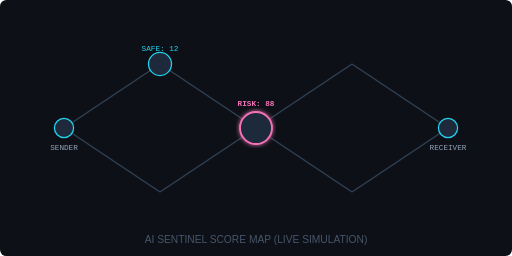
t = 0.00 s
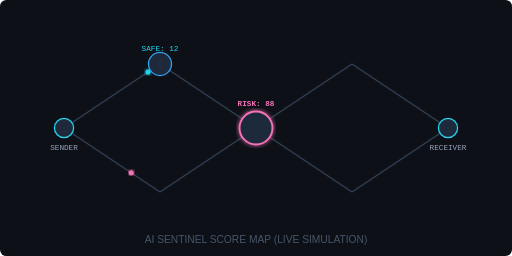
t = 0.88 s
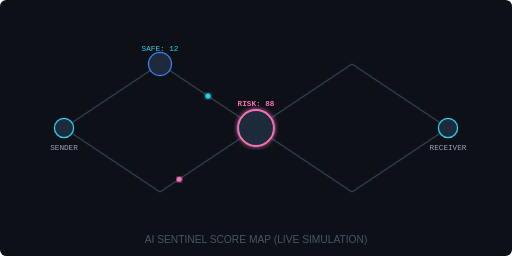
t = 1.50 s
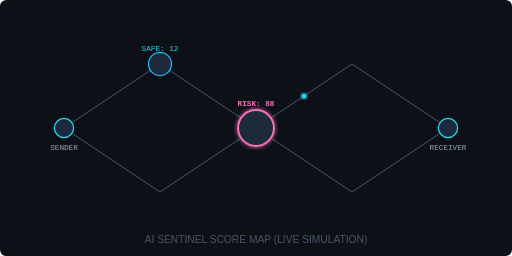
t = 2.50 s
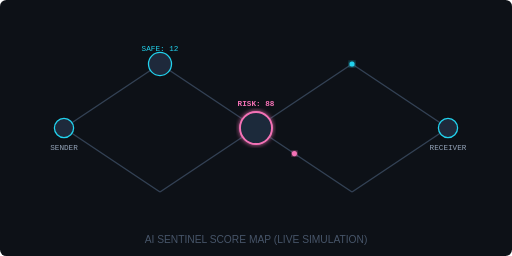
t = 3.00 s
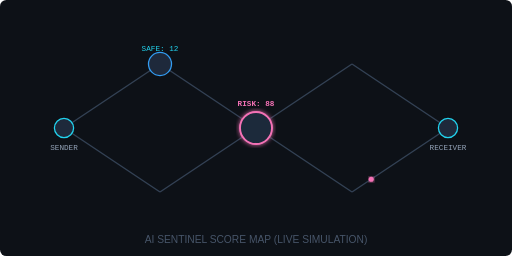
t = 4.00 s

The animated SVG that drew these frames (rendered in a browser with its animation timeline set to each time). Animation: 4 SMIL elements (animate=2,animateMotion=2); one cycle of 5.00 s, repeats indefinitely.

<svg width="800" height="400" viewBox="0 0 800 400" xmlns="http://www.w3.org/2000/svg">
  <defs>
    <filter id="glow">
      <feGaussianBlur stdDeviation="3" result="blur" />
      <feMerge>
        <feMergeNode in="blur" />
        <feMergeNode in="SourceGraphic" />
      </feMerge>
    </filter>
  </defs>

  <rect width="800" height="400" fill="#0d1117" rx="10" />

  <!-- Graph Nodes -->
  <g stroke="#334155" stroke-width="2">
    <line x1="100" y1="200" x2="250" y2="100" />
    <line x1="100" y1="200" x2="250" y2="300" />
    <line x1="250" y1="100" x2="400" y2="200" />
    <line x1="250" y1="300" x2="400" y2="200" />
    <line x1="400" y1="200" x2="550" y2="100" />
    <line x1="400" y1="200" x2="550" y2="300" />
    <line x1="550" y1="100" x2="700" y2="200" />
    <line x1="550" y1="300" x2="700" y2="200" />
  </g>

  <!-- Animated Pulse along edges -->
  <circle r="4" fill="#22d3ee" filter="url(#glow)">
    <animateMotion path="M100 200 L250 100 L400 200 L550 100 L700 200" dur="4s" repeatCount="indefinite" />
  </circle>
  <circle r="4" fill="#f472b6" filter="url(#glow)">
    <animateMotion path="M100 200 L250 300 L400 200 L550 300 L700 200" dur="5s" repeatCount="indefinite" />
  </circle>

  <!-- Nodes with Risk Scores -->
  <g font-family="monospace" font-size="12" text-anchor="middle">
    <circle cx="100" cy="200" r="15" fill="#1e293b" stroke="#22d3ee" stroke-width="2" />
    <text x="100" y="235" fill="#94a3b8">SENDER</text>
    
    <circle cx="250" cy="100" r="18" fill="#1e293b" stroke="#22d3ee" stroke-width="2">
       <animate attributeName="stroke" values="#22d3ee;#3b82f6;#22d3ee" dur="3s" repeatCount="indefinite" />
    </circle>
    <text x="250" y="80" fill="#22d3ee">SAFE: 12</text>
    
    <circle cx="400" cy="200" r="25" fill="#1e293b" stroke="#f472b6" stroke-width="3" filter="url(#glow)">
       <animate attributeName="r" values="25;28;25" dur="1s" repeatCount="indefinite" />
    </circle>
    <text x="400" y="165" fill="#f472b6" font-weight="bold">RISK: 88</text>
    
    <circle cx="700" cy="200" r="15" fill="#1e293b" stroke="#22d3ee" stroke-width="2" />
    <text x="700" y="235" fill="#94a3b8">RECEIVER</text>
  </g>

  <text x="400" y="380" font-family="Arial" font-size="16" fill="#475569" text-anchor="middle">AI SENTINEL SCORE MAP (LIVE SIMULATION)</text>

</svg>
